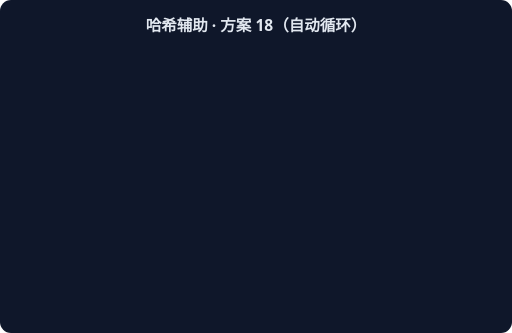
t = 0.00 s
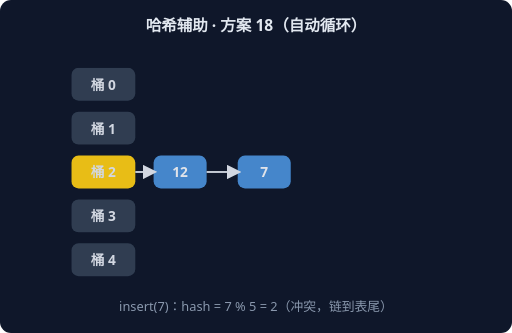
t = 1.67 s
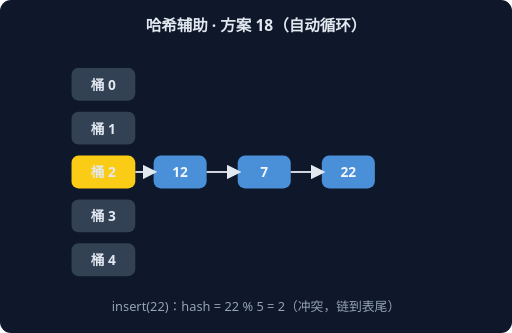
t = 3.33 s
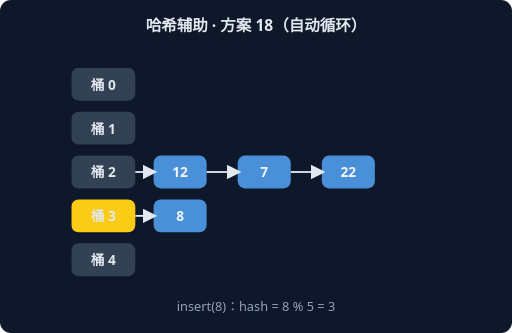
t = 5.00 s
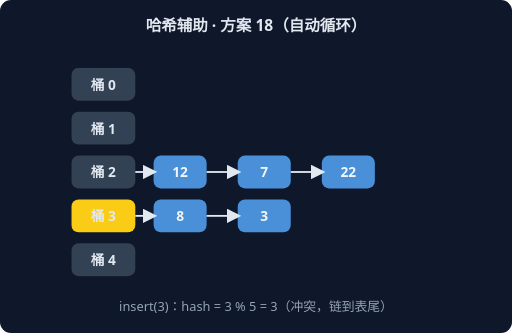
t = 6.67 s
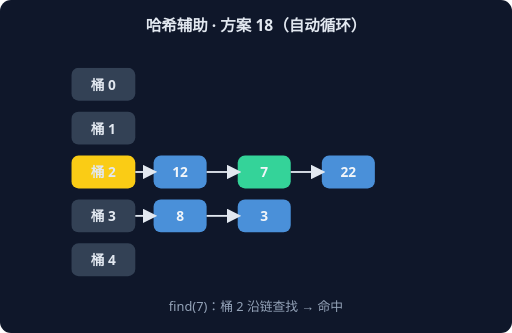
t = 8.33 s

The animated SVG that drew these frames (rendered in a browser with its animation timeline set to each time). Animation: 6 CSS @keyframes rules; frames cover the first 8.33 s, repeats indefinitely.

<svg xmlns="http://www.w3.org/2000/svg" width="560" height="364" viewBox="0 0 560 364" font-family="system-ui,sans-serif">
<rect width="560" height="364" rx="12" fill="#0F172A"/>
<text x="280" y="34" text-anchor="middle" fill="#E2E8F0" font-size="17" font-weight="600">哈希辅助 · 方案 18（自动循环）</text>
<g style="animation: st0 9.0s linear infinite both">
<rect x="78" y="74" width="70" height="36" rx="8" fill="#334155"/>
<text x="113" y="98" text-anchor="middle" fill="#E2E8F0" font-size="15" font-weight="700">桶 0</text>
<rect x="78" y="122" width="70" height="36" rx="8" fill="#334155"/>
<text x="113" y="146" text-anchor="middle" fill="#E2E8F0" font-size="15" font-weight="700">桶 1</text>
<rect x="78" y="170" width="70" height="36" rx="8" fill="#FACC15"/>
<text x="113" y="194" text-anchor="middle" fill="#E2E8F0" font-size="15" font-weight="700">桶 2</text>
<rect x="168" y="170" width="58" height="36" rx="8" fill="#4A90D9"/>
<text x="197" y="194" text-anchor="middle" fill="#F1F5F9" font-size="15" font-weight="700">12</text>
<line x1="148" y1="188" x2="168" y2="188" stroke="#E2E8F0" stroke-width="2" marker-end="url(#harr)"/>
<rect x="78" y="218" width="70" height="36" rx="8" fill="#334155"/>
<text x="113" y="242" text-anchor="middle" fill="#E2E8F0" font-size="15" font-weight="700">桶 3</text>
<rect x="78" y="266" width="70" height="36" rx="8" fill="#334155"/>
<text x="113" y="290" text-anchor="middle" fill="#E2E8F0" font-size="15" font-weight="700">桶 4</text>
<text x="280" y="340" text-anchor="middle" fill="#94A3B8" font-size="14">insert(12)：hash = 12 % 5 = 2</text>
</g>
<g style="animation: st1 9.0s linear infinite both">
<rect x="78" y="74" width="70" height="36" rx="8" fill="#334155"/>
<text x="113" y="98" text-anchor="middle" fill="#E2E8F0" font-size="15" font-weight="700">桶 0</text>
<rect x="78" y="122" width="70" height="36" rx="8" fill="#334155"/>
<text x="113" y="146" text-anchor="middle" fill="#E2E8F0" font-size="15" font-weight="700">桶 1</text>
<rect x="78" y="170" width="70" height="36" rx="8" fill="#FACC15"/>
<text x="113" y="194" text-anchor="middle" fill="#E2E8F0" font-size="15" font-weight="700">桶 2</text>
<rect x="168" y="170" width="58" height="36" rx="8" fill="#4A90D9"/>
<text x="197" y="194" text-anchor="middle" fill="#F1F5F9" font-size="15" font-weight="700">12</text>
<line x1="148" y1="188" x2="168" y2="188" stroke="#E2E8F0" stroke-width="2" marker-end="url(#harr)"/>
<rect x="260" y="170" width="58" height="36" rx="8" fill="#4A90D9"/>
<text x="289" y="194" text-anchor="middle" fill="#F1F5F9" font-size="15" font-weight="700">7</text>
<line x1="226" y1="188" x2="260" y2="188" stroke="#E2E8F0" stroke-width="2" marker-end="url(#harr)"/>
<rect x="78" y="218" width="70" height="36" rx="8" fill="#334155"/>
<text x="113" y="242" text-anchor="middle" fill="#E2E8F0" font-size="15" font-weight="700">桶 3</text>
<rect x="78" y="266" width="70" height="36" rx="8" fill="#334155"/>
<text x="113" y="290" text-anchor="middle" fill="#E2E8F0" font-size="15" font-weight="700">桶 4</text>
<text x="280" y="340" text-anchor="middle" fill="#94A3B8" font-size="14">insert(7)：hash = 7 % 5 = 2（冲突，链到表尾）</text>
</g>
<g style="animation: st2 9.0s linear infinite both">
<rect x="78" y="74" width="70" height="36" rx="8" fill="#334155"/>
<text x="113" y="98" text-anchor="middle" fill="#E2E8F0" font-size="15" font-weight="700">桶 0</text>
<rect x="78" y="122" width="70" height="36" rx="8" fill="#334155"/>
<text x="113" y="146" text-anchor="middle" fill="#E2E8F0" font-size="15" font-weight="700">桶 1</text>
<rect x="78" y="170" width="70" height="36" rx="8" fill="#FACC15"/>
<text x="113" y="194" text-anchor="middle" fill="#E2E8F0" font-size="15" font-weight="700">桶 2</text>
<rect x="168" y="170" width="58" height="36" rx="8" fill="#4A90D9"/>
<text x="197" y="194" text-anchor="middle" fill="#F1F5F9" font-size="15" font-weight="700">12</text>
<line x1="148" y1="188" x2="168" y2="188" stroke="#E2E8F0" stroke-width="2" marker-end="url(#harr)"/>
<rect x="260" y="170" width="58" height="36" rx="8" fill="#4A90D9"/>
<text x="289" y="194" text-anchor="middle" fill="#F1F5F9" font-size="15" font-weight="700">7</text>
<line x1="226" y1="188" x2="260" y2="188" stroke="#E2E8F0" stroke-width="2" marker-end="url(#harr)"/>
<rect x="352" y="170" width="58" height="36" rx="8" fill="#4A90D9"/>
<text x="381" y="194" text-anchor="middle" fill="#F1F5F9" font-size="15" font-weight="700">22</text>
<line x1="318" y1="188" x2="352" y2="188" stroke="#E2E8F0" stroke-width="2" marker-end="url(#harr)"/>
<rect x="78" y="218" width="70" height="36" rx="8" fill="#334155"/>
<text x="113" y="242" text-anchor="middle" fill="#E2E8F0" font-size="15" font-weight="700">桶 3</text>
<rect x="78" y="266" width="70" height="36" rx="8" fill="#334155"/>
<text x="113" y="290" text-anchor="middle" fill="#E2E8F0" font-size="15" font-weight="700">桶 4</text>
<text x="280" y="340" text-anchor="middle" fill="#94A3B8" font-size="14">insert(22)：hash = 22 % 5 = 2（冲突，链到表尾）</text>
</g>
<g style="animation: st3 9.0s linear infinite both">
<rect x="78" y="74" width="70" height="36" rx="8" fill="#334155"/>
<text x="113" y="98" text-anchor="middle" fill="#E2E8F0" font-size="15" font-weight="700">桶 0</text>
<rect x="78" y="122" width="70" height="36" rx="8" fill="#334155"/>
<text x="113" y="146" text-anchor="middle" fill="#E2E8F0" font-size="15" font-weight="700">桶 1</text>
<rect x="78" y="170" width="70" height="36" rx="8" fill="#334155"/>
<text x="113" y="194" text-anchor="middle" fill="#E2E8F0" font-size="15" font-weight="700">桶 2</text>
<rect x="168" y="170" width="58" height="36" rx="8" fill="#4A90D9"/>
<text x="197" y="194" text-anchor="middle" fill="#F1F5F9" font-size="15" font-weight="700">12</text>
<line x1="148" y1="188" x2="168" y2="188" stroke="#E2E8F0" stroke-width="2" marker-end="url(#harr)"/>
<rect x="260" y="170" width="58" height="36" rx="8" fill="#4A90D9"/>
<text x="289" y="194" text-anchor="middle" fill="#F1F5F9" font-size="15" font-weight="700">7</text>
<line x1="226" y1="188" x2="260" y2="188" stroke="#E2E8F0" stroke-width="2" marker-end="url(#harr)"/>
<rect x="352" y="170" width="58" height="36" rx="8" fill="#4A90D9"/>
<text x="381" y="194" text-anchor="middle" fill="#F1F5F9" font-size="15" font-weight="700">22</text>
<line x1="318" y1="188" x2="352" y2="188" stroke="#E2E8F0" stroke-width="2" marker-end="url(#harr)"/>
<rect x="78" y="218" width="70" height="36" rx="8" fill="#FACC15"/>
<text x="113" y="242" text-anchor="middle" fill="#E2E8F0" font-size="15" font-weight="700">桶 3</text>
<rect x="168" y="218" width="58" height="36" rx="8" fill="#4A90D9"/>
<text x="197" y="242" text-anchor="middle" fill="#F1F5F9" font-size="15" font-weight="700">8</text>
<line x1="148" y1="236" x2="168" y2="236" stroke="#E2E8F0" stroke-width="2" marker-end="url(#harr)"/>
<rect x="78" y="266" width="70" height="36" rx="8" fill="#334155"/>
<text x="113" y="290" text-anchor="middle" fill="#E2E8F0" font-size="15" font-weight="700">桶 4</text>
<text x="280" y="340" text-anchor="middle" fill="#94A3B8" font-size="14">insert(8)：hash = 8 % 5 = 3</text>
</g>
<g style="animation: st4 9.0s linear infinite both">
<rect x="78" y="74" width="70" height="36" rx="8" fill="#334155"/>
<text x="113" y="98" text-anchor="middle" fill="#E2E8F0" font-size="15" font-weight="700">桶 0</text>
<rect x="78" y="122" width="70" height="36" rx="8" fill="#334155"/>
<text x="113" y="146" text-anchor="middle" fill="#E2E8F0" font-size="15" font-weight="700">桶 1</text>
<rect x="78" y="170" width="70" height="36" rx="8" fill="#334155"/>
<text x="113" y="194" text-anchor="middle" fill="#E2E8F0" font-size="15" font-weight="700">桶 2</text>
<rect x="168" y="170" width="58" height="36" rx="8" fill="#4A90D9"/>
<text x="197" y="194" text-anchor="middle" fill="#F1F5F9" font-size="15" font-weight="700">12</text>
<line x1="148" y1="188" x2="168" y2="188" stroke="#E2E8F0" stroke-width="2" marker-end="url(#harr)"/>
<rect x="260" y="170" width="58" height="36" rx="8" fill="#4A90D9"/>
<text x="289" y="194" text-anchor="middle" fill="#F1F5F9" font-size="15" font-weight="700">7</text>
<line x1="226" y1="188" x2="260" y2="188" stroke="#E2E8F0" stroke-width="2" marker-end="url(#harr)"/>
<rect x="352" y="170" width="58" height="36" rx="8" fill="#4A90D9"/>
<text x="381" y="194" text-anchor="middle" fill="#F1F5F9" font-size="15" font-weight="700">22</text>
<line x1="318" y1="188" x2="352" y2="188" stroke="#E2E8F0" stroke-width="2" marker-end="url(#harr)"/>
<rect x="78" y="218" width="70" height="36" rx="8" fill="#FACC15"/>
<text x="113" y="242" text-anchor="middle" fill="#E2E8F0" font-size="15" font-weight="700">桶 3</text>
<rect x="168" y="218" width="58" height="36" rx="8" fill="#4A90D9"/>
<text x="197" y="242" text-anchor="middle" fill="#F1F5F9" font-size="15" font-weight="700">8</text>
<line x1="148" y1="236" x2="168" y2="236" stroke="#E2E8F0" stroke-width="2" marker-end="url(#harr)"/>
<rect x="260" y="218" width="58" height="36" rx="8" fill="#4A90D9"/>
<text x="289" y="242" text-anchor="middle" fill="#F1F5F9" font-size="15" font-weight="700">3</text>
<line x1="226" y1="236" x2="260" y2="236" stroke="#E2E8F0" stroke-width="2" marker-end="url(#harr)"/>
<rect x="78" y="266" width="70" height="36" rx="8" fill="#334155"/>
<text x="113" y="290" text-anchor="middle" fill="#E2E8F0" font-size="15" font-weight="700">桶 4</text>
<text x="280" y="340" text-anchor="middle" fill="#94A3B8" font-size="14">insert(3)：hash = 3 % 5 = 3（冲突，链到表尾）</text>
</g>
<g style="animation: st5 9.0s linear infinite both">
<rect x="78" y="74" width="70" height="36" rx="8" fill="#334155"/>
<text x="113" y="98" text-anchor="middle" fill="#E2E8F0" font-size="15" font-weight="700">桶 0</text>
<rect x="78" y="122" width="70" height="36" rx="8" fill="#334155"/>
<text x="113" y="146" text-anchor="middle" fill="#E2E8F0" font-size="15" font-weight="700">桶 1</text>
<rect x="78" y="170" width="70" height="36" rx="8" fill="#FACC15"/>
<text x="113" y="194" text-anchor="middle" fill="#E2E8F0" font-size="15" font-weight="700">桶 2</text>
<rect x="168" y="170" width="58" height="36" rx="8" fill="#4A90D9"/>
<text x="197" y="194" text-anchor="middle" fill="#F1F5F9" font-size="15" font-weight="700">12</text>
<line x1="148" y1="188" x2="168" y2="188" stroke="#E2E8F0" stroke-width="2" marker-end="url(#harr)"/>
<rect x="260" y="170" width="58" height="36" rx="8" fill="#34D399"/>
<text x="289" y="194" text-anchor="middle" fill="#F1F5F9" font-size="15" font-weight="700">7</text>
<line x1="226" y1="188" x2="260" y2="188" stroke="#E2E8F0" stroke-width="2" marker-end="url(#harr)"/>
<rect x="352" y="170" width="58" height="36" rx="8" fill="#4A90D9"/>
<text x="381" y="194" text-anchor="middle" fill="#F1F5F9" font-size="15" font-weight="700">22</text>
<line x1="318" y1="188" x2="352" y2="188" stroke="#E2E8F0" stroke-width="2" marker-end="url(#harr)"/>
<rect x="78" y="218" width="70" height="36" rx="8" fill="#334155"/>
<text x="113" y="242" text-anchor="middle" fill="#E2E8F0" font-size="15" font-weight="700">桶 3</text>
<rect x="168" y="218" width="58" height="36" rx="8" fill="#4A90D9"/>
<text x="197" y="242" text-anchor="middle" fill="#F1F5F9" font-size="15" font-weight="700">8</text>
<line x1="148" y1="236" x2="168" y2="236" stroke="#E2E8F0" stroke-width="2" marker-end="url(#harr)"/>
<rect x="260" y="218" width="58" height="36" rx="8" fill="#4A90D9"/>
<text x="289" y="242" text-anchor="middle" fill="#F1F5F9" font-size="15" font-weight="700">3</text>
<line x1="226" y1="236" x2="260" y2="236" stroke="#E2E8F0" stroke-width="2" marker-end="url(#harr)"/>
<rect x="78" y="266" width="70" height="36" rx="8" fill="#334155"/>
<text x="113" y="290" text-anchor="middle" fill="#E2E8F0" font-size="15" font-weight="700">桶 4</text>
<text x="280" y="340" text-anchor="middle" fill="#94A3B8" font-size="14">find(7)：桶 2 沿链查找 → 命中</text>
</g>
<defs><marker id="harr" markerWidth="8" markerHeight="8" refX="6" refY="4" orient="auto"><path d="M0,0 L8,4 L0,8 z" fill="#E2E8F0"/></marker></defs>
<style>
.st0 {opacity:0} @keyframes st0 {0%{opacity:0}0.00%{opacity:0}2.00%{opacity:1}14.67%{opacity:1}16.67%{opacity:0}100%{opacity:0}}
.st1 {opacity:0} @keyframes st1 {0%{opacity:0}16.67%{opacity:0}18.67%{opacity:1}31.33%{opacity:1}33.33%{opacity:0}100%{opacity:0}}
.st2 {opacity:0} @keyframes st2 {0%{opacity:0}33.33%{opacity:0}35.33%{opacity:1}48.00%{opacity:1}50.00%{opacity:0}100%{opacity:0}}
.st3 {opacity:0} @keyframes st3 {0%{opacity:0}50.00%{opacity:0}52.00%{opacity:1}64.67%{opacity:1}66.67%{opacity:0}100%{opacity:0}}
.st4 {opacity:0} @keyframes st4 {0%{opacity:0}66.67%{opacity:0}68.67%{opacity:1}81.33%{opacity:1}83.33%{opacity:0}100%{opacity:0}}
.st5 {opacity:0} @keyframes st5 {0%{opacity:0}83.33%{opacity:0}85.33%{opacity:1}98.00%{opacity:1}100.00%{opacity:0}100%{opacity:0}}
</style>
</svg>
